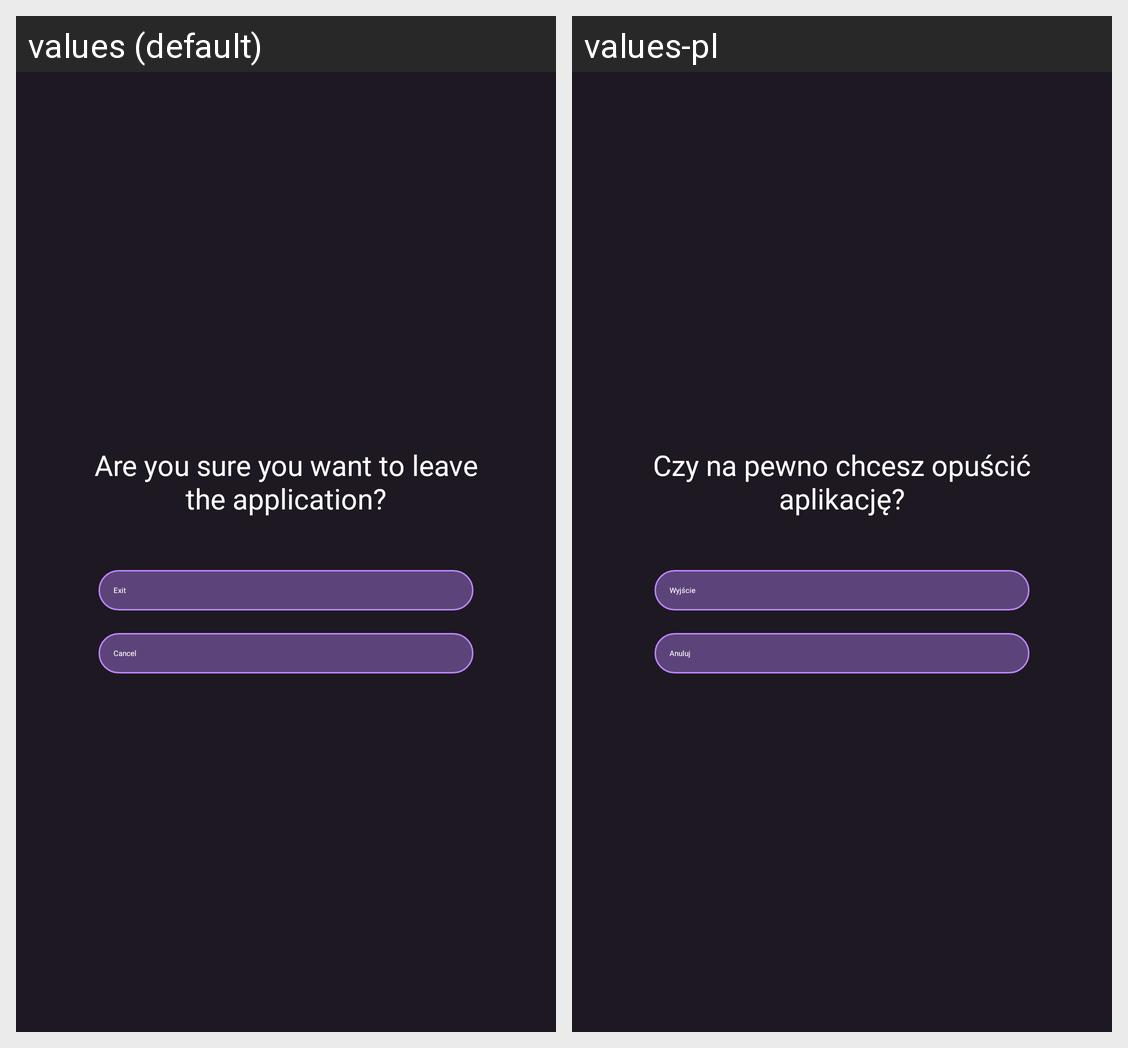

The Android screen above is rendered under two locales of the same app. Produce the string resources it draws, with the default and per-locale values.
Android screen res/layout/fragment_exit_dialog.xml rendered under 2 locales, left to right: values (default), values-pl. Device: Nexus 5 (rendered at 1080×1920; each locale shown at half size, 540×960, under a caption strip naming it); theme AppTheme.
Strings drawn on this screen, with the default value and each locale's value (text and hints the layout hard-codes, and strings that could not be matched under every locale, appear in the picture but are not listed):

btn_exit
  values: Exit
  values-pl: Wyjście

btn_cancel
  values: Cancel
  values-pl: Anuluj

alert_exit_app
  values: Are you sure you want to leave the application?
  values-pl: Czy na pewno chcesz opuścić aplikację?
